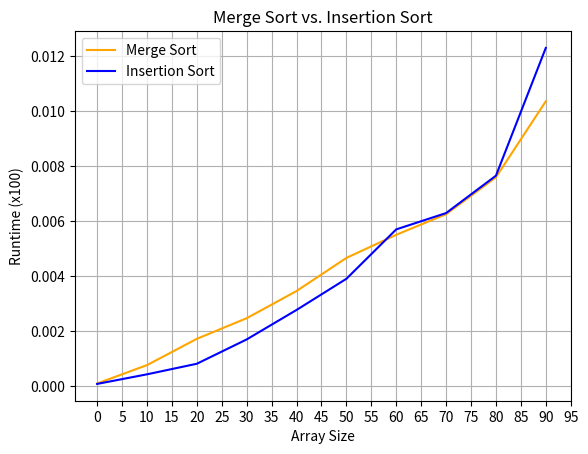

The matplotlib source for this figure:
"""
[redacted]

Homework 5 Question 1

Merge sort and insertion sort implementations from geeksforgeeks and educative at:
https://www.educative.io/answers/merge-sort-in-python
and
https://www.geeksforgeeks.org/python-program-for-insertion-sort/
respectively.
"""
from matplotlib import pyplot as plt
from numpy import random
from copy import deepcopy
import time


# MERGE SORT START ***
def mergeSort(myList):
    if len(myList) > 1:
        mid = len(myList) // 2
        left = myList[:mid]
        right = myList[mid:]

        # Recursive call on each half
        mergeSort(left)
        mergeSort(right)

        # Two iterators for traversing the two halves
        i = 0
        j = 0

        # Iterator for the main list
        k = 0

        while i < len(left) and j < len(right):
            if left[i] <= right[j]:
                # The value from the left half has been used
                myList[k] = left[i]
                # Move the iterator forward
                i += 1
            else:
                myList[k] = right[j]
                j += 1
            # Move to the next slot
            k += 1

        # For all the remaining values
        while i < len(left):
            myList[k] = left[i]
            i += 1
            k += 1

        while j < len(right):
            myList[k] = right[j]
            j += 1
            k += 1

# MERGE SORT END ///


# INSERTION SORT START ***
def insertionSort(arr):
    n = len(arr)  # Get the length of the array

    if n <= 1:
        return  # If the array has 0 or 1 element, it is already sorted, so return

    for i in range(1, n):  # Iterate over the array starting from the second element
        key = arr[i]  # Store the current element as the key to be inserted in the right position
        j = i - 1
        while j >= 0 and key < arr[j]:  # Move elements greater than key one position ahead
            arr[j + 1] = arr[j]  # Shift elements to the right
            j -= 1
        arr[j + 1] = key  # Insert the key in the correct position

# INSERTION SORT END ///


# Initialize a large array of random numbers
n = 100                                                             # Upper bound of array size

x = []                                                              # X coordinates (array sizes)

merge_y = []                                                        # Y coordinate (mergesort time)
insert_y = []                                                       # Y coordinate (insertionsort time)

for i in range(0, n, 10):                                           # Loop over n times in increments of 10
    x.append(i)                                                     # Add each i to the array of x coordinates

    arr = []

    for k in range(i):                                              # Create an array of i random values
        arr.append(random.random())

    start_time = time.time()                                        # Start the timer for merge sort
    for j in range(100):                                            # Run merge sort 100 times
        mergeSort(deepcopy(arr))
    merge_sort_time = time.time() - start_time                      # Get the completion time of 100 merge sorts
    merge_y.append(merge_sort_time)                                 # Add to merge sort y coordinate aray

    start_time = time.time()                                        # Start the timer for insertion sort
    for j in range(100):                                            # Run 100 times
        insertionSort(deepcopy(arr))
    insertion_sort_time = time.time() - start_time                  # Get completion time
    insert_y.append(insertion_sort_time)                            # Add to insertion sort y coordinate array


plt.plot(x, merge_y, color='Orange', label= 'Merge Sort')           # Plot merge sort graph in orange
plt.plot(x, insert_y, color='Blue', label= 'Insertion Sort')        # Plot insertion sort graph in blue

plt.xlabel('Array Size')                                            # Set x axis as array size

xtick_arr = []
for i in range(0,n,5):                                              # Create an array of ticks incremented by 5
    xtick_arr.append(i)
plt.xticks(xtick_arr)                                               # Set ticks as array of ticks (increments of 5)

plt.ylabel('Runtime (x100)')                                        # Set y label
plt.title('Merge Sort vs. Insertion Sort')                          # Set x label
plt.legend()                                                        # Include graph legend
plt.grid()                                                          # Include the grid for better accuracy

plt.show()                                                          # Display the graph




